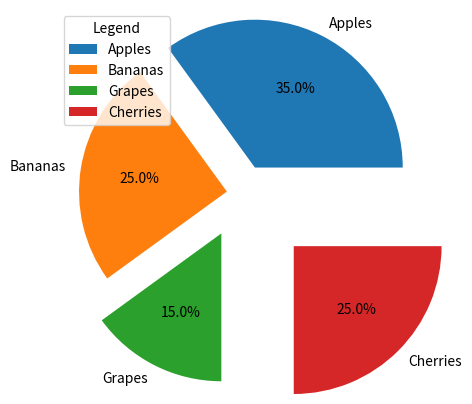

The script that saved this image:
import matplotlib.pyplot as plt

l=[35,25,15,25]
l1=['Apples','Bananas','Grapes','Cherries']
e=[0.2,0.1,0.3,0.5]
# plt.figure(figsize=(10,6))
plt.pie(l,labels=l1,explode=e,autopct='%1.1f%%')
plt.legend(title='Legend',loc='upper left')
plt.show()